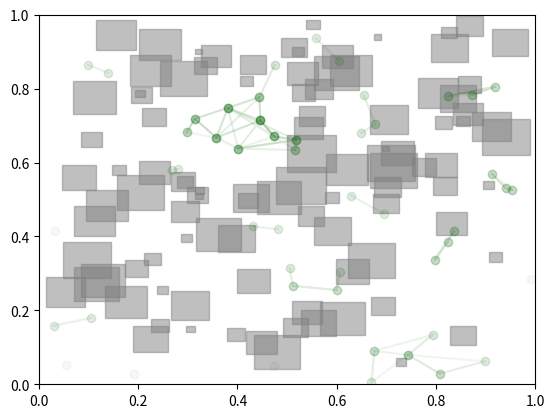

Write Python code to recreate this figure.
import numpy as np
import matplotlib.pyplot as plt
from matplotlib.animation import FuncAnimation
from scipy.spatial import cKDTree


# Define parameters
num_units = 50
num_iterations = 300
max_speed = 0.015
min_speed = -0.015
neighbor_distance = 0.1
swarm_center = np.array([0.5, 0.5])  # Center of the simulation area
alignment_factor = 0.015  # Factor influencing alignment behavior
cohesion_factor = 0.015   # Factor influencing cohesion behavior
separation_factor = 0.02 # Factor influencing separation behavior
trail_decay = 0.95  # Trail decay factor
building_repulsion = 0.01  # Factor influencing building avoidance behavior


# Generate urban landscape (random buildings)
def generate_buildings(num_buildings, min_size=0.01, max_size=0.1):
    buildings = []
    for _ in range(num_buildings):
        size = np.random.uniform(min_size, max_size)
        x = np.random.uniform(0, 1 - size)
        y = np.random.uniform(0, 1 - size)
        buildings.append((x, y, size))
    return buildings


# Generate military unit positions
def generate_unit_positions(num_units):
    return np.random.rand(num_units, 2)


# Initialize unit positions and velocities
positions = generate_unit_positions(num_units)
velocities = np.random.uniform(min_speed, max_speed, (num_units, 2))


# Initialize KD-tree for efficient nearest neighbor queries
kdtree = cKDTree(positions)


# Initialize figure and axis
fig, ax = plt.subplots()
ax.set_xlim(0, 1)
ax.set_ylim(0, 1)


# Create empty lists to store trail data
trail_segments = []


# Generate urban landscape
buildings = generate_buildings(100)  # Adjust the number of buildings as needed


# Plot buildings
for building in buildings:
    x, y, size = building
    rect = plt.Rectangle((x, y), size, size, color='gray', alpha=0.5)
    ax.add_patch(rect)


# Define update function for animation
def update(frame):
    global positions, velocities, kdtree, trail_segments
   
    # Clear previous trail segments
    for line in trail_segments:
        line.remove()
    trail_segments.clear()
   
    # Update unit positions based on velocities
    positions += velocities
   
    # Apply wrap-around behavior to keep units within simulation area
    positions = positions % 1
   
    # Update KD-tree with new positions
    kdtree = cKDTree(positions)
   
    # Generate new trail segments and update velocities
    for i in range(num_units):
        # Query nearest neighbors to determine intensity
        neighbor_indices = kdtree.query_ball_point(positions[i], neighbor_distance)
        num_neighbors = len(neighbor_indices)
       
        # Calculate alignment, cohesion, and separation vectors
        alignment = np.mean(velocities[neighbor_indices], axis=0) - velocities[i]
        cohesion = np.mean(positions[neighbor_indices], axis=0) - positions[i]
        separation = np.mean(positions[neighbor_indices], axis=0) - positions[i]
       
        # Update velocity based on alignment, cohesion, and separation
        velocities[i] += (alignment_factor * alignment + cohesion_factor * cohesion - separation_factor * separation)
       
        # Avoid buildings
        for building in buildings:
            bx, by, bsize = building
            dist = np.linalg.norm(positions[i] - np.array([bx + bsize / 2, by + bsize / 2]))
            if dist < bsize:
                velocities[i] += building_repulsion * (positions[i] - np.array([bx + bsize / 2, by + bsize / 2])) / (dist ** 2)
       
        # Limit maximum speed
        speed = np.linalg.norm(velocities[i])
        if speed > max_speed:
            velocities[i] *= max_speed / speed
       
        # Generate trail segment
        trail_x = [positions[i, 0]]
        trail_y = [positions[i, 1]]
        for neighbor_index in neighbor_indices:
            trail_x.append(positions[neighbor_index, 0])
            trail_y.append(positions[neighbor_index, 1])
       
        # Adjust color and alpha based on intensity
        intensity = num_neighbors / num_units
        trail, = ax.plot(trail_x, trail_y, 'o-', color='darkgreen', alpha=intensity*trail_decay)
        trail_segments.append(trail)
   
    return trail_segments


# Flag to toggle behavior
move_towards_edge = False


# Function to handle mouse click event
def onclick(event):
    global velocities, move_towards_edge
    move_towards_edge = not move_towards_edge
    if move_towards_edge:
        print("Move towards edge mode activated.")
    else:
        print("Normal mode activated.")


# Attach mouse click event handler
cid = fig.canvas.mpl_connect('button_press_event', onclick)


# Function to move towards the nearest building edge
def move_towards_building_edge():
    for i in range(num_units):
        # Find nearest building edge
        nearest_edge_dist = float('inf')
        nearest_edge = None
        for building in buildings:
            bx, by, bsize = building
            dist_to_edge = min(abs(positions[i, 0] - bx), abs(positions[i, 0] - (bx + bsize)), abs(positions[i, 1] - by), abs(positions[i, 1] - (by + bsize)))
            if dist_to_edge < nearest_edge_dist:
                nearest_edge_dist = dist_to_edge
                nearest_edge = (bx, by, bsize)
       
        # Calculate vector from unit to nearest building edge
        bx, by, bsize = nearest_edge
        edge_position = np.array([bx + bsize / 2, by + bsize / 2])
        direction = edge_position - positions[i]
       
        # Normalize and scale the vector to adjust the velocity
        velocities[i] += 0.05 * direction / np.linalg.norm(direction)


# Create animation
animation = FuncAnimation(fig, update, frames=num_iterations, interval=50, blit=True)


def toggle_behavior(frame):
    if move_towards_edge:
        move_towards_building_edge()


# Timer to toggle behavior every 0.2 seconds
toggle_timer = fig.canvas.new_timer(interval=200)
toggle_timer.add_callback(toggle_behavior, 0)
toggle_timer.start()


plt.show()
